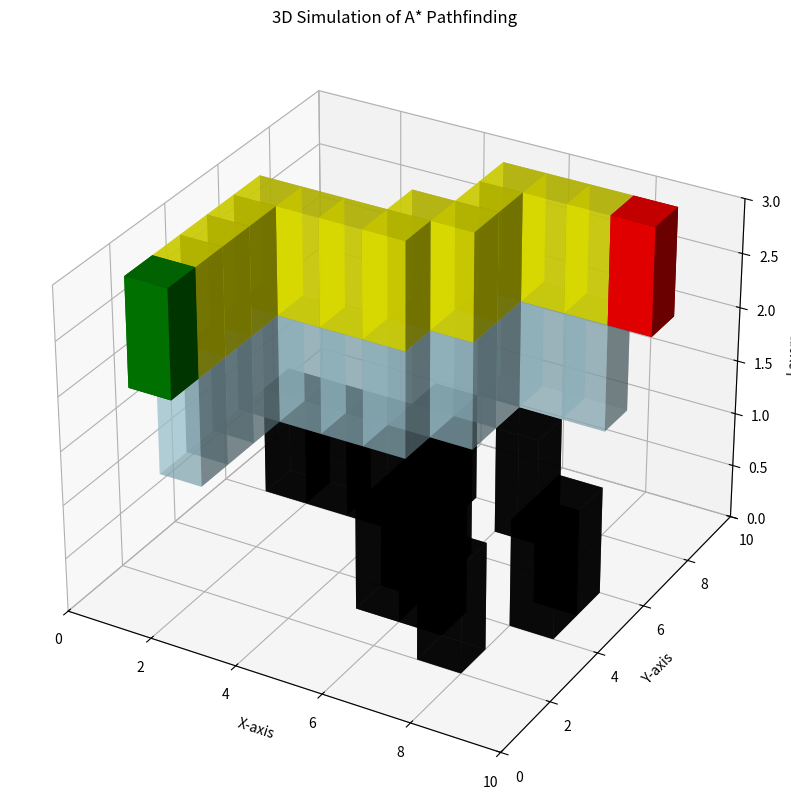

Source code (Python):
import heapq
import numpy as np
import matplotlib.pyplot as plt
from mpl_toolkits.mplot3d import Axes3D

# Define the grid dimensions
grid_size = 10

# Create a 10x10 grid with obstacles
grid = np.zeros((grid_size, grid_size), dtype=int)

# Define new start (S) and goal (G) positions
start = (8, 1)  # Near bottom-left corner
goal = (1, 8)   # Near top-right corner

# Place fixed obstacles (O) in the grid
obstacles = [
    (3, 1), (3, 2), (3, 3), (4, 5), (5, 5), (6, 5), 
    (6, 6), (7, 7), (2, 4), (2, 6), (4, 8), (5, 8)
]
for obs in obstacles:
    grid[obs] = 1  # Mark obstacles as 1 in the grid

# Heuristic function (Manhattan distance)
def heuristic(a, b):
    return abs(a[0] - b[0]) + abs(a[1] - b[1])

# A* algorithm
def astar(grid, start, goal):
    open_list = []
    heapq.heappush(open_list, (0, start))
    came_from = {}
    g_score = {start: 0}
    f_score = {start: heuristic(start, goal)}
    explored = set()  # To keep track of explored nodes
    
    while open_list:
        # Get the node with the lowest f(n) value
        _, current = heapq.heappop(open_list)
        
        # If we reach the goal, reconstruct the path
        if current == goal:
            path = []
            while current in came_from:
                path.append(current)
                current = came_from[current]
            path.append(start)
            return path[::-1], explored  # Return reversed path from start to goal, along with explored nodes
        
        explored.add(current)
        
        for dx, dy in [(-1, 0), (1, 0), (0, -1), (0, 1)]:  # Possible movements: up, down, left, right
            neighbor = (current[0] + dx, current[1] + dy)
            
            # Check if the neighbor is within grid bounds and not an obstacle
            if 0 <= neighbor[0] < grid_size and 0 <= neighbor[1] < grid_size and grid[neighbor] == 0:
                tentative_g_score = g_score[current] + 1  # Cost to reach neighbor
                
                # If the neighbor is not in g_score or we found a cheaper path
                if tentative_g_score < g_score.get(neighbor, float('inf')):
                    came_from[neighbor] = current
                    g_score[neighbor] = tentative_g_score
                    f_score[neighbor] = tentative_g_score + heuristic(neighbor, goal)
                    heapq.heappush(open_list, (f_score[neighbor], neighbor))
    
    return None, explored  # No path found

# Run A* and get the path and explored nodes
path, explored = astar(grid, start, goal)

# 3D Visualization function
def visualize_3d_grid(grid, path, explored, start, goal):
    fig = plt.figure(figsize=(10, 10))
    ax = fig.add_subplot(111, projection='3d')
    
    # Set axis limits
    ax.set_xlim(0, grid_size)
    ax.set_ylim(0, grid_size)
    ax.set_zlim(0, 3)  # 3 layers: 0 for grid, 1 for explored, 2 for path

    # Draw obstacles
    for x in range(grid_size):
        for y in range(grid_size):
            if grid[x, y] == 1:
                ax.bar3d(y, grid_size - x - 1, 0, 1, 1, 1, color='black', alpha=0.8)  # Obstacles

    # Draw explored nodes
    for (x, y) in explored:
        if (x, y) != start and (x, y) != goal:
            ax.bar3d(y, grid_size - x - 1, 1, 1, 1, 1, color='lightblue', alpha=0.5)  # Explored nodes

    # Draw the path
    if path:
        for (x, y) in path:
            if (x, y) != start and (x, y) != goal:
                ax.bar3d(y, grid_size - x - 1, 2, 1, 1, 1, color='yellow', alpha=0.7)  # Path cells

    # Draw start and goal
    ax.bar3d(start[1], grid_size - start[0] - 1, 2, 1, 1, 1, color='green', alpha=1.0)  # Start point
    ax.bar3d(goal[1], grid_size - goal[0] - 1, 2, 1, 1, 1, color='red', alpha=1.0)    # Goal point

    # Labels and title
    ax.set_xlabel("X-axis")
    ax.set_ylabel("Y-axis")
    ax.set_zlabel("Layers")
    ax.set_title("3D Simulation of A* Pathfinding")

    plt.show()

# Visualize the 3D grid with path, explored nodes, and obstacles
visualize_3d_grid(grid, path, explored, start, goal)
